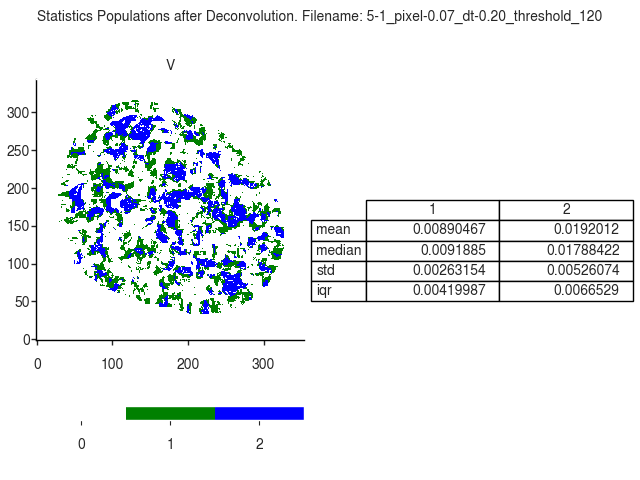

The data file committed next to this chart (first rows):
V
, 1, 2
mean, 0.008905, 0.0192
median, 0.009189, 0.01788
std, 0.002632, 0.005261
iqr, 0.0042, 0.006653
